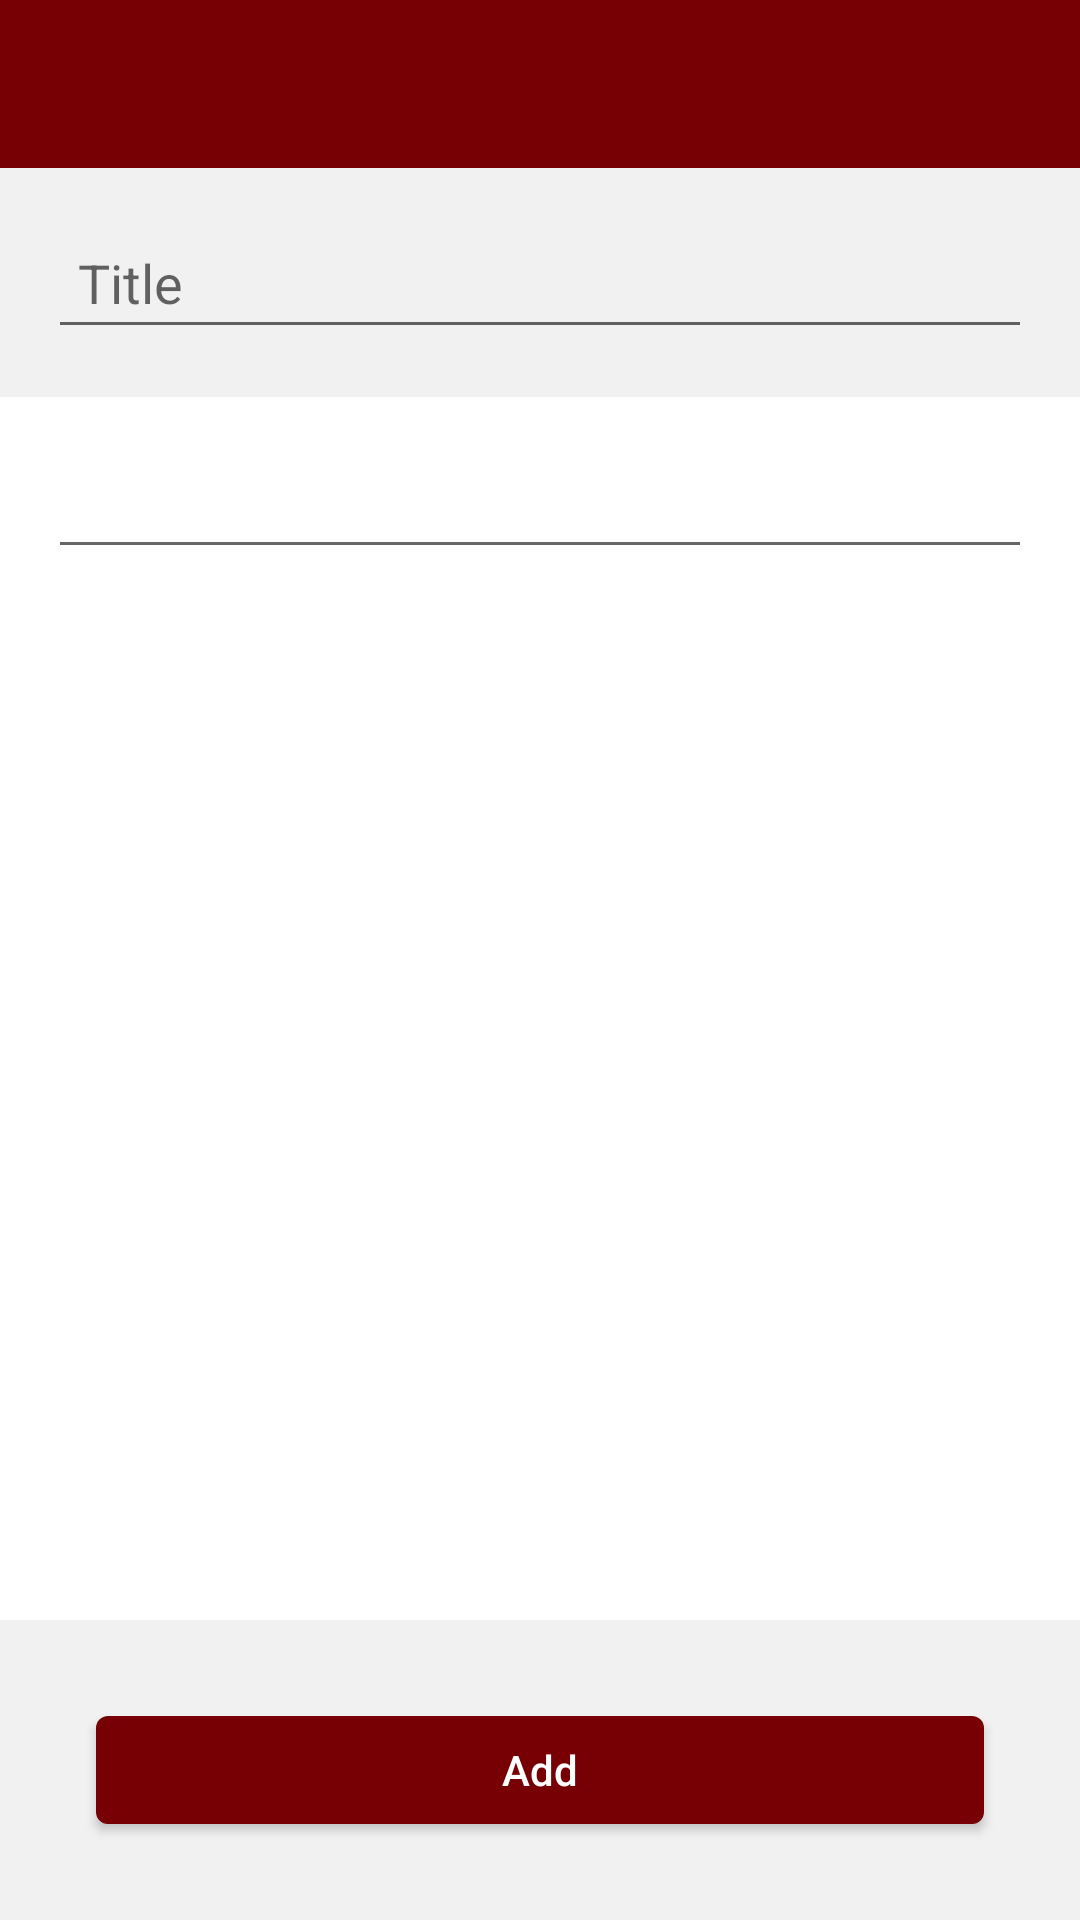

Write the Android layout XML for this screen, with the resource values it uses.
<!-- AndroidManifest.xml: application theme AppTheme -->
<!-- res/layout/activity_add_note.xml -->
<?xml version="1.0" encoding="utf-8"?>
<RelativeLayout
    xmlns:android="http://schemas.android.com/apk/res/android"
    xmlns:app="http://schemas.android.com/apk/res-auto"
    xmlns:tools="http://schemas.android.com/tools"
    android:layout_width="match_parent"
    android:layout_height="match_parent"
    android:background="@color/backgroundColor"
    tools:context=".add_note.ActivityAddNote">

    <include
        android:id="@+id/toolbarAddNote"
        layout="@layout/toolbar"/>

    <EditText
        android:id="@+id/edtTitle"
        android:layout_width="match_parent"
        android:layout_height="wrap_content"
        android:layout_below="@id/toolbarAddNote"
        android:layout_margin="@dimen/margin_medium"
        android:hint="@string/title"
        android:padding="@dimen/padding_medium"/>

    <RelativeLayout
        android:layout_width="match_parent"
        android:layout_height="wrap_content"
        android:layout_above="@id/btnAddNote"
        android:layout_below="@id/edtTitle"
        android:background="@color/white">

        <EditText
            android:id="@+id/edtDescription"
            android:layout_width="match_parent"
            android:layout_height="wrap_content"
            android:layout_margin="@dimen/margin_medium"
            android:paddingEnd="@dimen/padding_medium"
            android:paddingStart="@dimen/padding_medium"
            />
    </RelativeLayout>

    <Button
        android:id="@+id/btnAddNote"
        android:layout_width="match_parent"
        android:layout_height="@dimen/btnHeight"
        android:layout_alignParentBottom="true"
        android:layout_below="@id/edtPassword"
        android:layout_margin="@dimen/margin_xlarge"
        android:background="@drawable/button_curved"
        android:text="@string/add"
        android:textAllCaps="false"
        android:textColor="@color/white"/>
    <include
        android:visibility="gone"
        android:id="@+id/progressAddNote"
        layout="@layout/progress_bar"/>
</RelativeLayout>
<!-- res/layout/toolbar.xml (included above) -->
<?xml version="1.0" encoding="utf-8"?>
<android.support.v7.widget.Toolbar xmlns:android="http://schemas.android.com/apk/res/android"
    xmlns:local="http://schemas.android.com/apk/res-auto"
    style="@style/Widget.AppCompat.Toolbar"
    android:layout_width="match_parent"
    android:layout_height="wrap_content"
    android:background="@color/colorPrimary"
    local:popupTheme="@style/ThemeOverlay.AppCompat.Light"
    local:theme="@style/ToolBarStyle"
    local:titleTextColor="@android:color/white" />
<!-- res/layout/progress_bar.xml (included above) -->
<?xml version="1.0" encoding="utf-8"?>
<ProgressBar xmlns:android="http://schemas.android.com/apk/res/android"
    android:layout_width="wrap_content"
    android:layout_height="wrap_content"
    android:layout_centerInParent="true" />
<!-- resources referenced by this layout -->
<resources>
  <color name="backgroundColor">#40D3D3D3</color>
  <color name="colorPrimary">#760004</color>
  <color name="white">#FFFFFF</color>
  <dimen name="btnHeight">36dp</dimen>
  <dimen name="margin_medium">16dp</dimen>
  <dimen name="margin_xlarge">32dp</dimen>
  <dimen name="padding_medium">10dp</dimen>
  <!-- drawable button_curved (drawable) -->
  <?xml version="1.0" encoding="UTF-8"?>
  <shape xmlns:android="http://schemas.android.com/apk/res/android"
         android:shape="rectangle"
      >
  
      <corners android:radius="@dimen/btn_corner"/>
  
      <solid
          android:color="@color/colorPrimary"/>
  
  </shape>
  <string name="add">Add</string>
  <string name="title">Title</string>
  <style name="ToolBarStyle" parent="ThemeOverlay.AppCompat.Light">
          <item name="android:textColorPrimary">@android:color/white</item>
          <item name="android:textColorSecondary">@android:color/white</item>
          <item name="android:textColor">@android:color/white</item>
      </style>
  <style name="AppTheme" parent="Theme.AppCompat.Light.NoActionBar">
          
          <item name="colorPrimary">@color/colorPrimary</item>
          <item name="colorPrimaryDark">@color/colorPrimaryDark</item>
          <item name="colorAccent">@color/colorAccent</item>
          <item name="actionMenuTextColor">@color/colorPrimary</item>
  
          <item name="android:windowNoTitle">true</item>
  
          
          <item name="actionModeBackground">@color/colorAccent</item>&gt;
      </style>
  <dimen name="btn_corner">4dp</dimen>
  <color name="colorPrimaryDark">#2C0000</color>
  <color name="colorAccent">#757575</color>
</resources>
